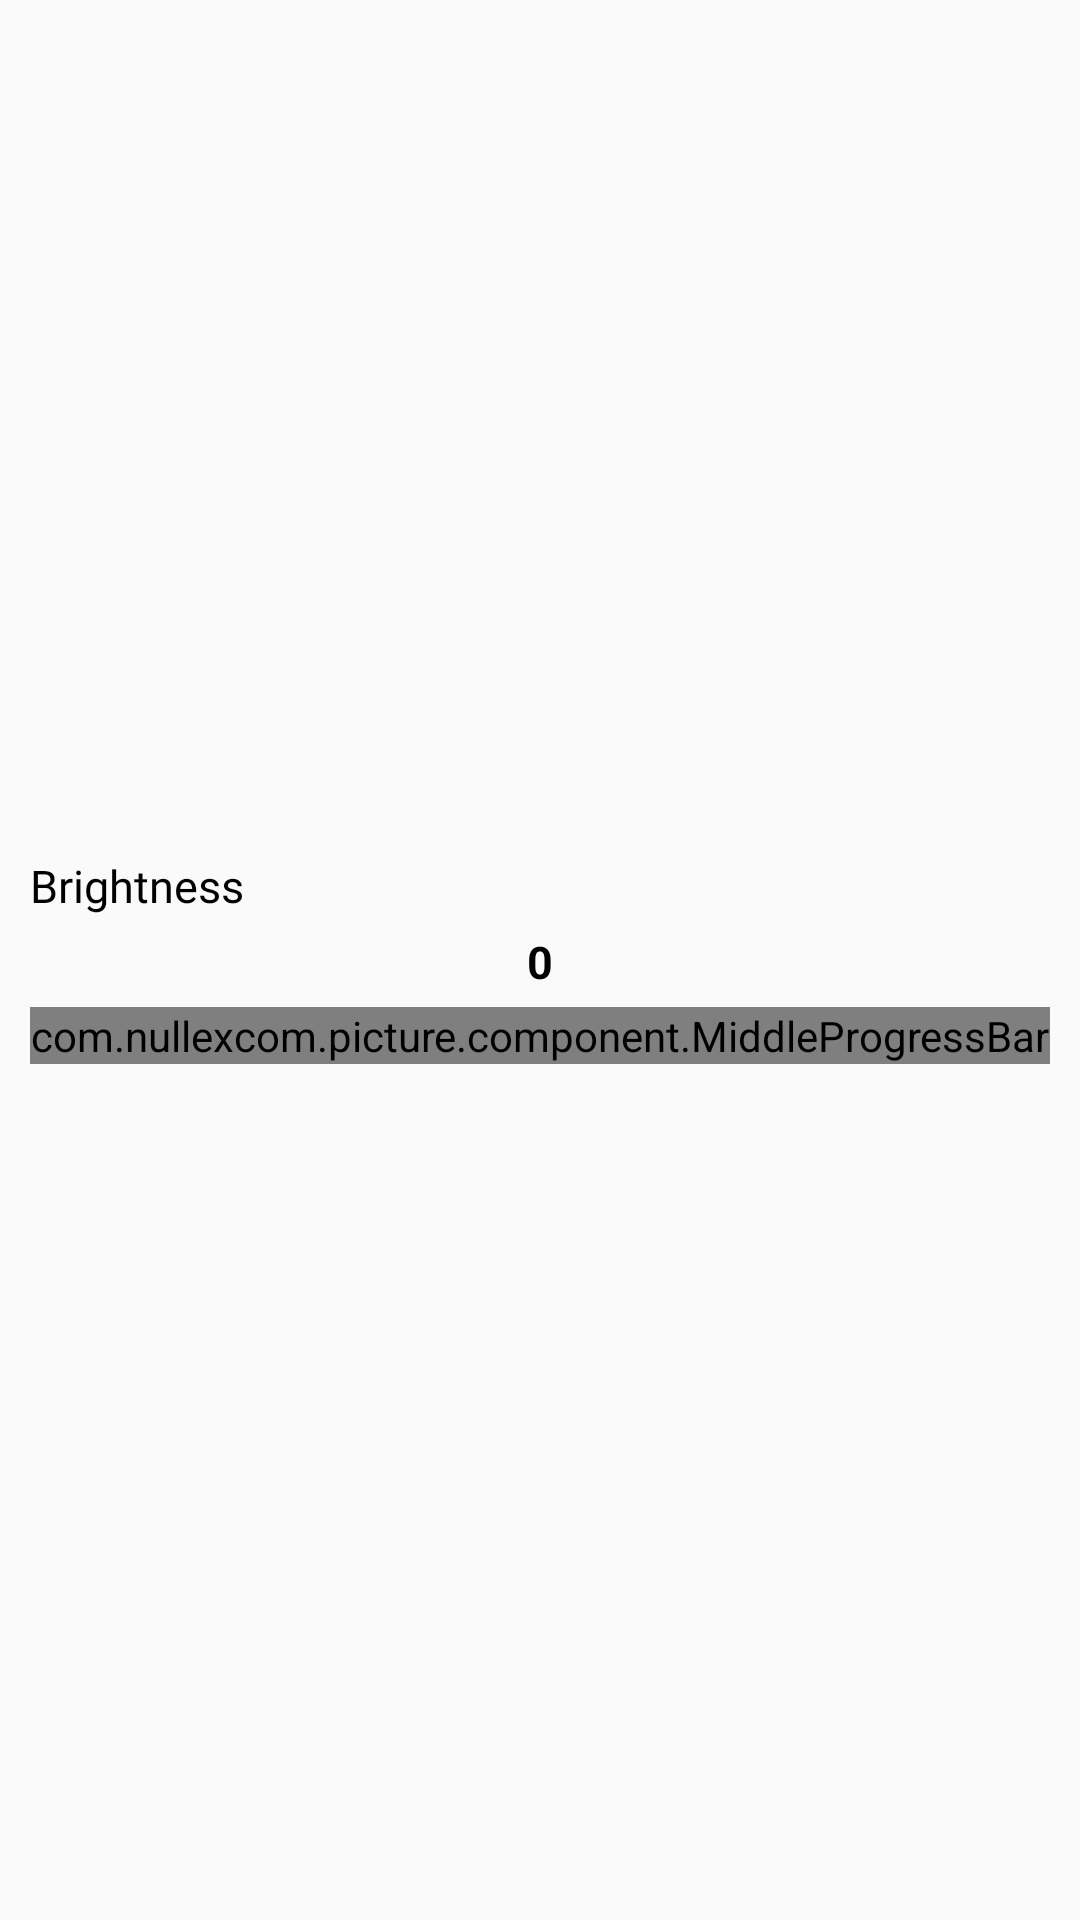

Layout XML and referenced resources for this Android screen:
<!-- AndroidManifest.xml: application theme AppTheme -->
<!-- res/layout/page_brightness.xml -->
<?xml version="1.0" encoding="utf-8"?>
<LinearLayout xmlns:android="http://schemas.android.com/apk/res/android"
    xmlns:tools="http://schemas.android.com/tools"
    android:layout_width="match_parent"
    android:layout_height="match_parent"
    xmlns:app="http://schemas.android.com/apk/res-auto"
    android:orientation="vertical"
    android:paddingHorizontal="10dp"
    android:layout_gravity="center_vertical"
    android:gravity="center_vertical">

    <TextView
        android:layout_width="wrap_content"
        android:layout_height="wrap_content"
        android:text="@string/label_brightness"
        android:textColor="#000"
        android:fontFamily="@font/lato_bold"
        android:textSize="15sp"/>

    <LinearLayout
        android:layout_width="match_parent"
        android:layout_height="wrap_content"
        android:orientation="vertical"
        android:layout_marginTop="5dp"
        android:gravity="center">

        <TextView
            android:id="@+id/tvValue"
            android:layout_width="wrap_content"
            android:layout_height="wrap_content"
            android:textStyle="bold"
            android:textColor="#000"
            android:textSize="15sp"
            android:text="@string/default_value_0"/>

        <com.nullexcom.picture.component.MiddleProgressBar
            android:id="@+id/pbBrightness"
            android:layout_width="match_parent"
            android:layout_height="wrap_content"
            android:layout_marginTop="5dp"/>
    </LinearLayout>
</LinearLayout>
<!-- resources referenced by this layout -->
<resources>
  <string name="default_value_0">0</string>
  <string name="label_brightness">Brightness</string>
  <style name="AppTheme" parent="Theme.AppCompat.Light.DarkActionBar">
          
          <item name="colorPrimary">@color/colorPrimary</item>
          <item name="colorPrimaryDark">@color/colorPrimaryDark</item>
          <item name="colorAccent">@color/colorAccent</item>
          <item name="windowActionBar">false</item>
          <item name="windowNoTitle">true</item>
      </style>
  <color name="colorPrimary">#6200EE</color>
  <color name="colorPrimaryDark">#fff</color>
  <color name="colorAccent">#03DAC5</color>
</resources>
